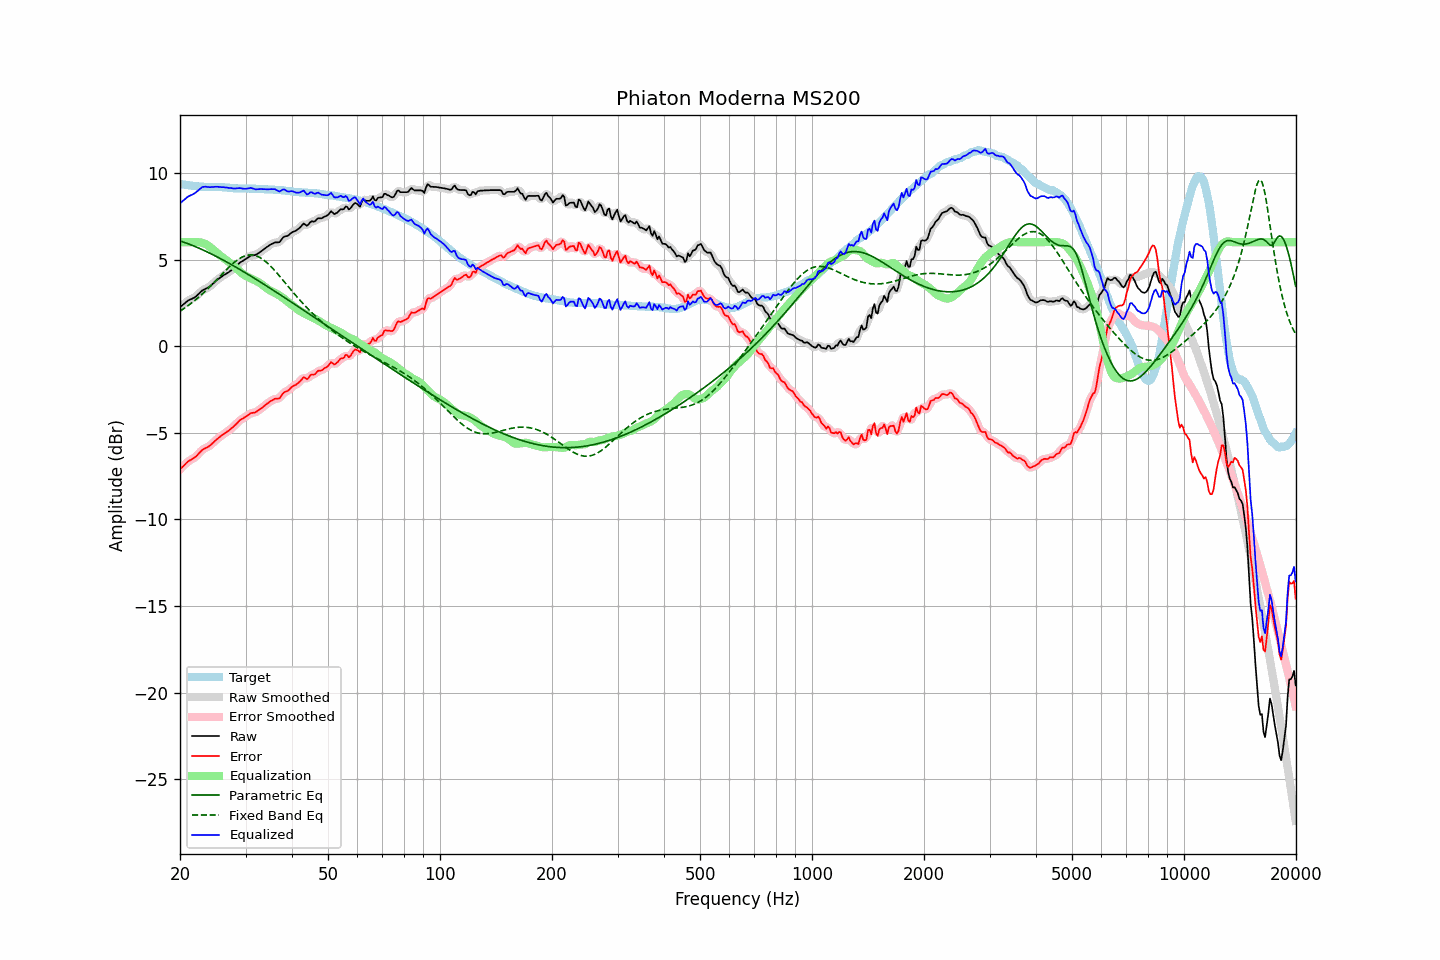

The table this chart was drawn from, first rows:
frequency, raw, error, smoothed, error_smoothed, equalization, parametric_eq, fixed_band_eq, equalized_raw, equalized_smoothed, target
20.00, 2.25, -7.11, 2.24, -7.12, 6.00, 6.07, 2.02, 8.25, 8.24, 9.36
20.20, 2.33, -7.02, 2.33, -7.02, 6.00, 6.04, 2.08, 8.33, 8.33, 9.35
20.40, 2.40, -6.93, 2.41, -6.93, 6.00, 6.01, 2.14, 8.40, 8.41, 9.33
20.61, 2.48, -6.84, 2.48, -6.84, 6.00, 5.98, 2.21, 8.48, 8.48, 9.32
20.81, 2.56, -6.74, 2.56, -6.75, 6.00, 5.95, 2.27, 8.56, 8.56, 9.30
21.02, 2.63, -6.66, 2.62, -6.67, 6.00, 5.91, 2.34, 8.63, 8.62, 9.29
21.23, 2.68, -6.60, 2.68, -6.60, 6.00, 5.88, 2.40, 8.68, 8.68, 9.28
21.44, 2.72, -6.55, 2.72, -6.55, 6.00, 5.84, 2.47, 8.72, 8.72, 9.27
21.66, 2.76, -6.49, 2.76, -6.50, 6.01, 5.80, 2.55, 8.76, 8.76, 9.25
21.87, 2.81, -6.44, 2.81, -6.43, 6.01, 5.77, 2.62, 8.82, 8.82, 9.25
22.09, 2.87, -6.37, 2.88, -6.36, 6.01, 5.73, 2.70, 8.88, 8.88, 9.24
22.31, 2.96, -6.27, 2.96, -6.27, 6.01, 5.69, 2.78, 8.96, 8.96, 9.23
22.54, 3.05, -6.17, 3.05, -6.17, 6.00, 5.65, 2.86, 9.04, 9.05, 9.22
22.76, 3.14, -6.07, 3.14, -6.07, 5.98, 5.61, 2.94, 9.12, 9.12, 9.20
22.99, 3.23, -5.98, 3.21, -5.99, 5.96, 5.56, 3.02, 9.19, 9.17, 9.20
23.22, 3.27, -5.93, 3.27, -5.92, 5.93, 5.52, 3.11, 9.20, 9.20, 9.19
23.45, 3.32, -5.88, 3.32, -5.88, 5.89, 5.48, 3.20, 9.20, 9.20, 9.19
23.69, 3.36, -5.84, 3.36, -5.83, 5.83, 5.44, 3.29, 9.19, 9.19, 9.19
23.92, 3.41, -5.78, 3.41, -5.78, 5.77, 5.39, 3.38, 9.18, 9.18, 9.19
24.16, 3.48, -5.71, 3.48, -5.71, 5.70, 5.35, 3.47, 9.18, 9.18, 9.19
24.40, 3.57, -5.62, 3.56, -5.63, 5.62, 5.30, 3.56, 9.19, 9.18, 9.19
24.65, 3.65, -5.54, 3.65, -5.54, 5.54, 5.25, 3.66, 9.19, 9.19, 9.19
24.89, 3.74, -5.45, 3.74, -5.45, 5.46, 5.21, 3.75, 9.20, 9.20, 9.19
25.14, 3.82, -5.37, 3.82, -5.37, 5.38, 5.16, 3.85, 9.20, 9.20, 9.19
25.39, 3.89, -5.30, 3.89, -5.30, 5.30, 5.11, 3.95, 9.19, 9.19, 9.19
25.65, 3.96, -5.22, 3.96, -5.22, 5.23, 5.06, 4.04, 9.19, 9.19, 9.18
25.91, 4.02, -5.16, 4.02, -5.15, 5.16, 5.01, 4.14, 9.17, 9.18, 9.18
26.16, 4.09, -5.08, 4.08, -5.09, 5.09, 4.96, 4.24, 9.18, 9.17, 9.17
26.43, 4.14, -5.03, 4.14, -5.02, 5.02, 4.91, 4.33, 9.16, 9.16, 9.16
26.69, 4.20, -4.96, 4.20, -4.96, 4.96, 4.86, 4.43, 9.15, 9.15, 9.15
26.96, 4.25, -4.90, 4.25, -4.89, 4.89, 4.81, 4.52, 9.13, 9.14, 9.14
27.23, 4.32, -4.82, 4.32, -4.82, 4.81, 4.76, 4.61, 9.13, 9.13, 9.14
27.50, 4.39, -4.74, 4.38, -4.75, 4.74, 4.70, 4.69, 9.12, 9.12, 9.13
27.77, 4.45, -4.67, 4.45, -4.67, 4.65, 4.65, 4.78, 9.10, 9.11, 9.12
28.05, 4.53, -4.58, 4.53, -4.58, 4.57, 4.60, 4.85, 9.10, 9.10, 9.11
28.33, 4.62, -4.49, 4.62, -4.49, 4.49, 4.55, 4.93, 9.11, 9.11, 9.11
28.62, 4.71, -4.40, 4.71, -4.39, 4.41, 4.49, 4.99, 9.11, 9.12, 9.11
28.90, 4.80, -4.30, 4.79, -4.31, 4.33, 4.44, 5.05, 9.12, 9.12, 9.09
29.19, 4.87, -4.23, 4.86, -4.24, 4.25, 4.38, 5.11, 9.12, 9.11, 9.10
29.48, 4.92, -4.18, 4.92, -4.18, 4.17, 4.33, 5.16, 9.09, 9.10, 9.10
29.78, 4.98, -4.12, 4.98, -4.12, 4.11, 4.27, 5.20, 9.08, 9.09, 9.10
30.08, 5.04, -4.06, 5.04, -4.06, 4.05, 4.22, 5.23, 9.08, 9.08, 9.10
30.38, 5.10, -4.00, 5.10, -3.99, 4.00, 4.16, 5.25, 9.09, 9.10, 9.10
30.68, 5.16, -3.94, 5.16, -3.93, 3.95, 4.10, 5.26, 9.11, 9.12, 9.09
30.99, 5.23, -3.87, 5.21, -3.88, 3.91, 4.05, 5.27, 9.14, 9.12, 9.09
31.30, 5.24, -3.85, 5.24, -3.86, 3.87, 3.99, 5.26, 9.11, 9.11, 9.09
31.61, 5.25, -3.84, 5.25, -3.83, 3.83, 3.93, 5.25, 9.07, 9.08, 9.09
31.93, 5.27, -3.82, 5.27, -3.81, 3.78, 3.87, 5.22, 9.05, 9.06, 9.09
32.24, 5.32, -3.76, 5.32, -3.76, 3.73, 3.82, 5.19, 9.05, 9.05, 9.07
32.57, 5.38, -3.70, 5.38, -3.70, 3.68, 3.76, 5.15, 9.06, 9.06, 9.07
32.89, 5.45, -3.62, 5.44, -3.63, 3.62, 3.70, 5.10, 9.07, 9.07, 9.07
33.22, 5.51, -3.56, 5.51, -3.56, 3.56, 3.64, 5.04, 9.07, 9.07, 9.07
33.55, 5.58, -3.49, 5.58, -3.48, 3.48, 3.58, 4.98, 9.06, 9.06, 9.06
33.89, 5.65, -3.40, 5.65, -3.41, 3.41, 3.52, 4.90, 9.06, 9.05, 9.05
34.23, 5.72, -3.33, 5.72, -3.33, 3.33, 3.46, 4.82, 9.05, 9.05, 9.05
34.57, 5.78, -3.27, 5.78, -3.26, 3.27, 3.41, 4.74, 9.05, 9.05, 9.05
34.92, 5.85, -3.20, 5.84, -3.20, 3.21, 3.35, 4.65, 9.06, 9.06, 9.04
35.27, 5.90, -3.14, 5.90, -3.14, 3.17, 3.29, 4.56, 9.06, 9.07, 9.04
35.62, 5.94, -3.10, 5.94, -3.09, 3.12, 3.23, 4.46, 9.06, 9.07, 9.04
35.97, 5.99, -3.04, 5.97, -3.06, 3.08, 3.17, 4.35, 9.06, 9.05, 9.02
... 635 more rows
